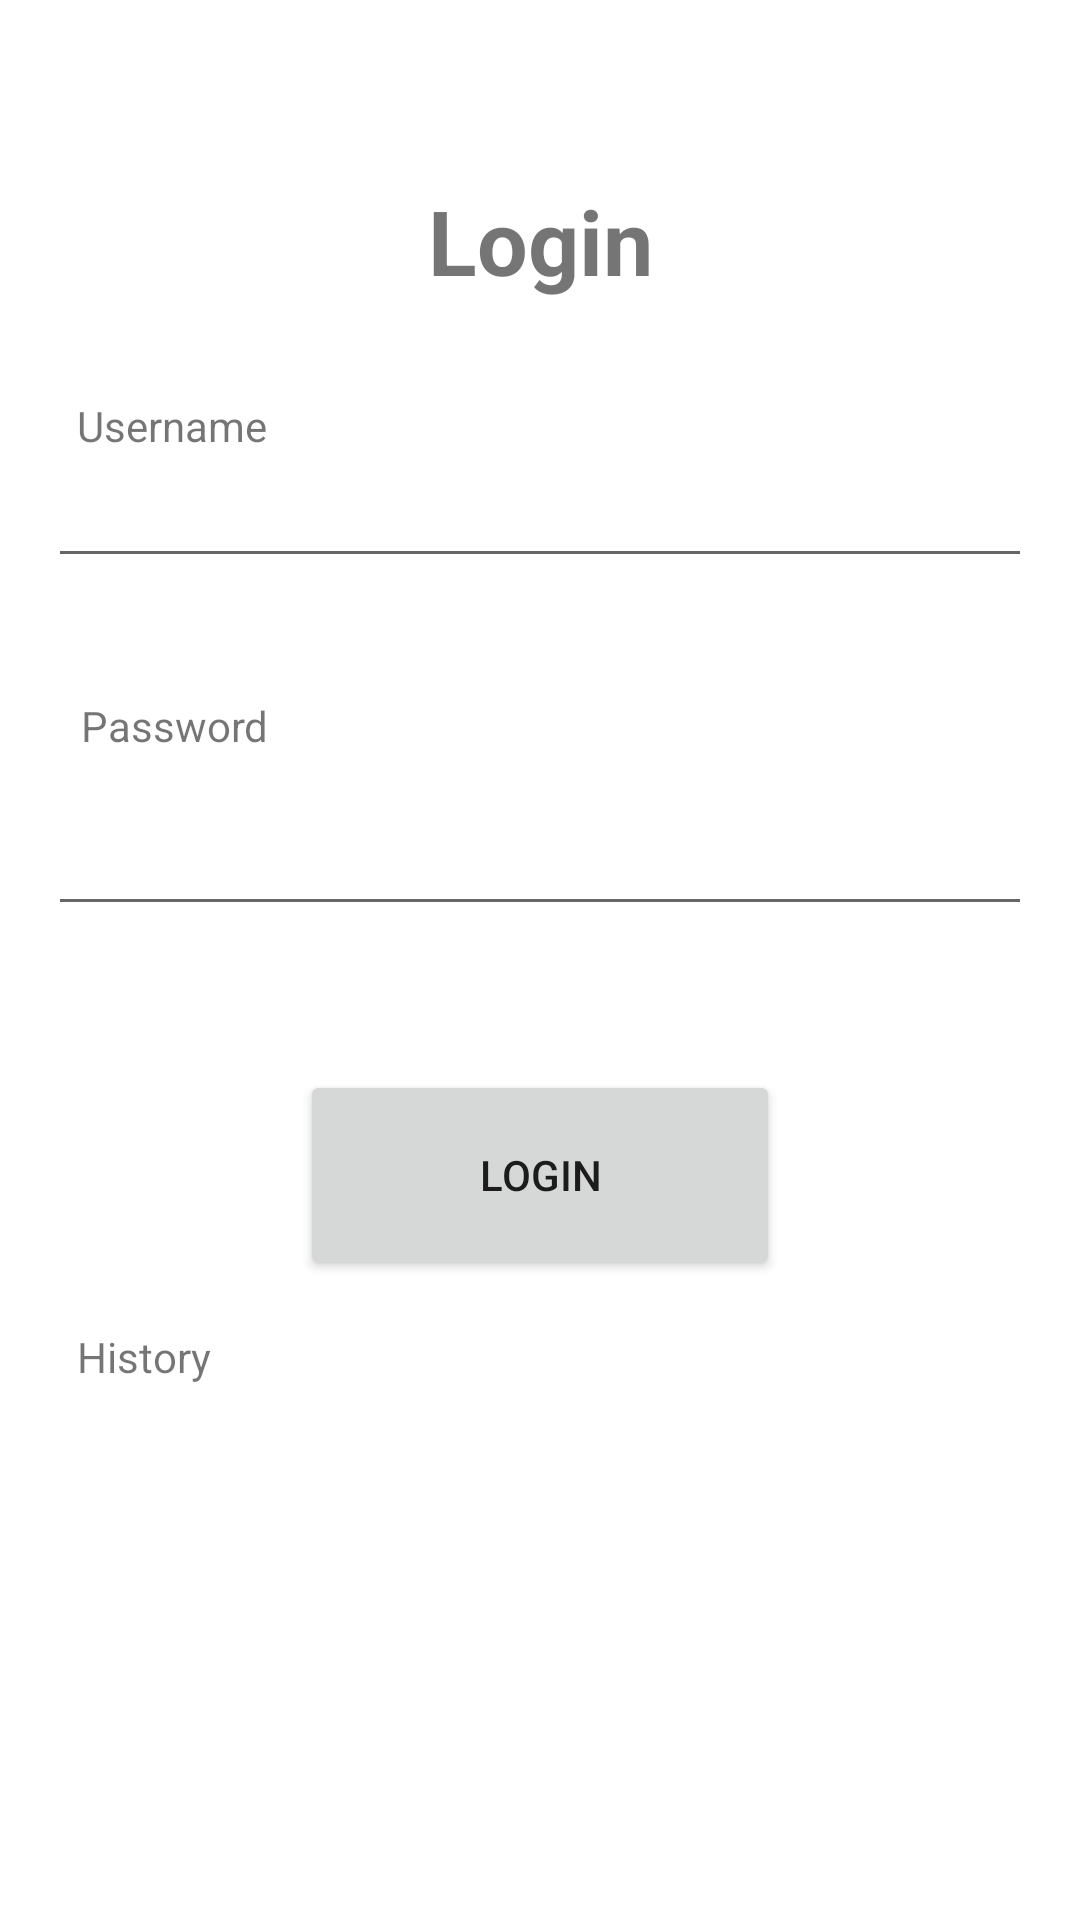

The Android layout XML behind this screen, and the referenced resources:
<!-- AndroidManifest.xml: application theme Theme.Foodiest -->
<!-- res/layout/activity_login.xml -->
<?xml version="1.0" encoding="utf-8"?>
<androidx.constraintlayout.widget.ConstraintLayout xmlns:android="http://schemas.android.com/apk/res/android"
    xmlns:app="http://schemas.android.com/apk/res-auto"
    xmlns:tools="http://schemas.android.com/tools"
    android:layout_width="match_parent"
    android:layout_height="match_parent"
    tools:context=".login.LoginActivity">

    <TextView
        android:id="@+id/textView"
        android:text="Login"
        android:textSize="30sp"
        android:textStyle="bold"
        android:layout_width="wrap_content"
        android:layout_height="wrap_content"
        android:layout_marginTop="60dp"
        app:layout_constraintEnd_toEndOf="parent"
        app:layout_constraintStart_toStartOf="parent"
        app:layout_constraintTop_toTopOf="parent" />

    <TextView
        android:id="@+id/tv_Username"
        android:layout_width="wrap_content"
        android:layout_height="wrap_content"
        android:layout_marginTop="32dp"
        android:text="Username"
        app:layout_constraintEnd_toEndOf="parent"
        app:layout_constraintHorizontal_bias="0.086"
        app:layout_constraintStart_toStartOf="parent"
        app:layout_constraintTop_toBottomOf="@+id/textView" />

    <EditText
        android:id="@+id/edt_username"
        android:layout_width="match_parent"
        android:layout_height="wrap_content"
        app:layout_constraintTop_toBottomOf="@+id/tv_Username"
        tools:layout_editor_absoluteX="0dp"
        android:layout_marginEnd="16dp"
        android:layout_marginStart="16dp"
        app:layout_constraintEnd_toEndOf="parent"
        app:layout_constraintStart_toStartOf="parent"/>

    <TextView
        android:id="@+id/tv_Password"
        android:layout_width="wrap_content"
        android:layout_height="wrap_content"
        android:layout_marginTop="132dp"
        android:text="Password"
        app:layout_constraintEnd_toEndOf="parent"
        app:layout_constraintHorizontal_bias="0.091"
        app:layout_constraintStart_toStartOf="parent"
        app:layout_constraintTop_toBottomOf="@+id/textView" />

    <EditText
        android:id="@+id/edt_Password"
        android:layout_width="match_parent"
        android:layout_height="wrap_content"
        android:layout_marginStart="16dp"
        android:layout_marginTop="16dp"
        android:layout_marginEnd="16dp"
        app:layout_constraintEnd_toEndOf="parent"
        app:layout_constraintHorizontal_bias="0.0"
        app:layout_constraintStart_toStartOf="parent"
        app:layout_constraintTop_toBottomOf="@+id/tv_Password" />

    <Button
        android:id="@+id/btn_login"
        android:layout_width="160dp"
        android:layout_height="70dp"
        android:layout_marginTop="48dp"
        android:text="Login"
        app:layout_constraintEnd_toEndOf="parent"
        app:layout_constraintStart_toStartOf="parent"
        app:layout_constraintTop_toBottomOf="@+id/edt_Password" />

    <TextView
        android:id="@+id/history"
        android:layout_width="wrap_content"
        android:layout_height="wrap_content"
        android:layout_marginTop="16dp"
        android:text="History"
        app:layout_constraintEnd_toEndOf="parent"
        app:layout_constraintHorizontal_bias="0.081"
        app:layout_constraintStart_toStartOf="parent"
        app:layout_constraintTop_toBottomOf="@id/btn_login" />


</androidx.constraintlayout.widget.ConstraintLayout>
<!-- resources referenced by this layout -->
<resources>
  <style name="Theme.Foodiest" parent="Theme.MaterialComponents.DayNight.DarkActionBar">
          
          <item name="colorPrimary">@color/purple_500</item>
          <item name="colorPrimaryVariant">@color/purple_700</item>
          <item name="colorOnPrimary">@color/white</item>
          
          <item name="colorSecondary">@color/teal_200</item>
          <item name="colorSecondaryVariant">@color/teal_700</item>
          <item name="colorOnSecondary">@color/black</item>
          
          <item name="android:statusBarColor" tools:targetApi="l">?attr/colorPrimaryVariant</item>
          
      </style>
  <color name="purple_500">#FF6200EE</color>
  <color name="purple_700">#FF3700B3</color>
  <color name="white">#FFFFFFFF</color>
  <color name="teal_200">#FF03DAC5</color>
  <color name="teal_700">#FF018786</color>
  <color name="black">#FF000000</color>
</resources>
